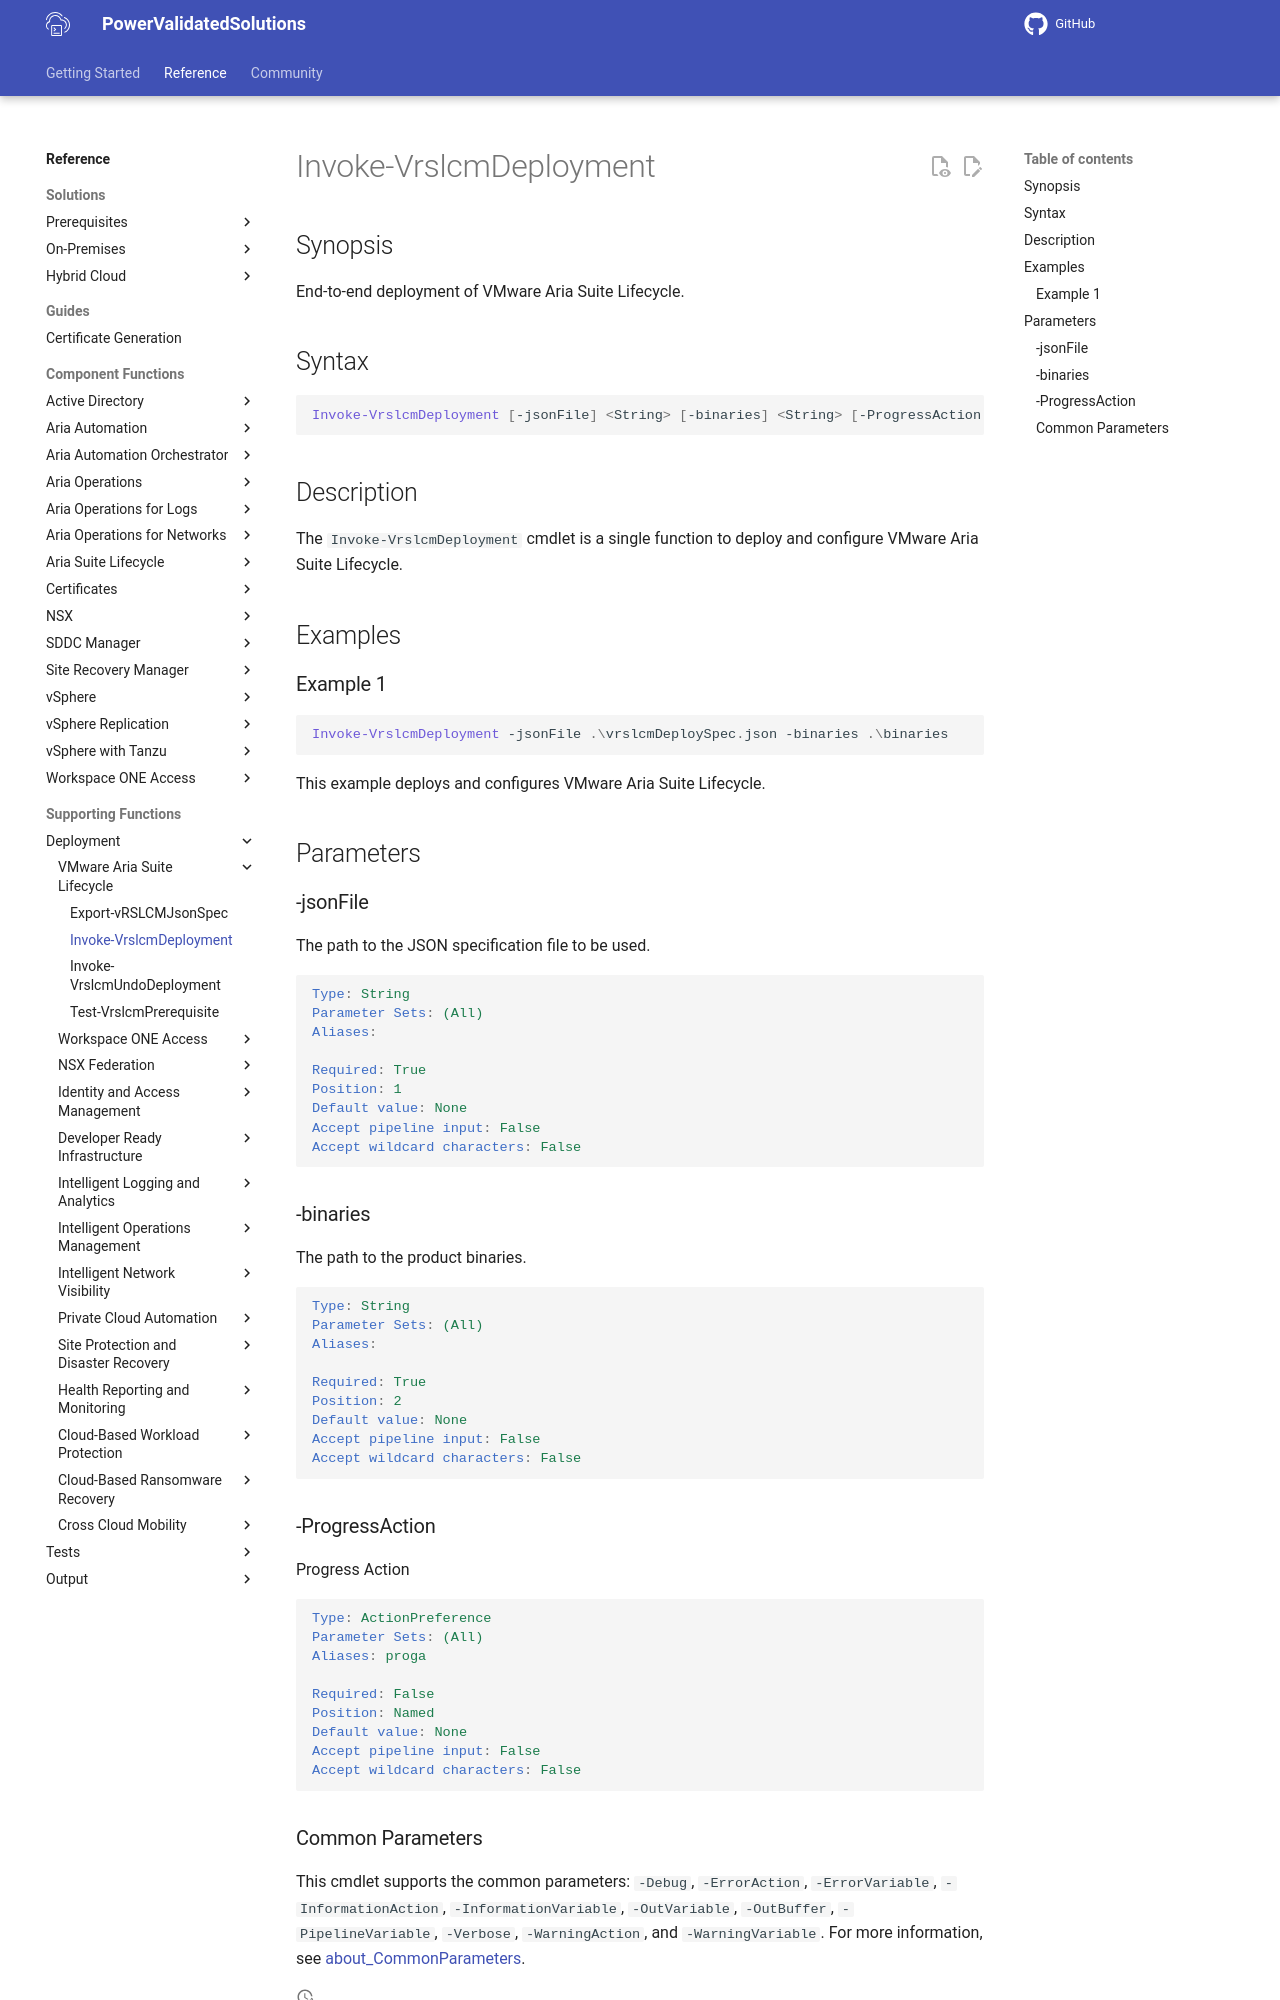

repository: vmware/power-validated-solutions-for-cloud-foundation · page: documentation/functions/solutions/lcm/Invoke-VrslcmDeployment/index.html · generator: mkdocs

# Invoke-VrslcmDeployment

## Synopsis

End-to-end deployment of VMware Aria Suite Lifecycle.

## Syntax

```powershell
Invoke-VrslcmDeployment [-jsonFile] <String> [-binaries] <String> [-ProgressAction <ActionPreference>] [<CommonParameters>]
```

## Description

The `Invoke-VrslcmDeployment` cmdlet is a single function to deploy and configure VMware Aria Suite Lifecycle.

## Examples

### Example 1

```powershell
Invoke-VrslcmDeployment -jsonFile .\vrslcmDeploySpec.json -binaries .\binaries
```

This example deploys and configures VMware Aria Suite Lifecycle.

## Parameters

### -jsonFile

The path to the JSON specification file to be used.

```yaml
Type: String
Parameter Sets: (All)
Aliases:

Required: True
Position: 1
Default value: None
Accept pipeline input: False
Accept wildcard characters: False
```

### -binaries

The path to the product binaries.

```yaml
Type: String
Parameter Sets: (All)
Aliases:

Required: True
Position: 2
Default value: None
Accept pipeline input: False
Accept wildcard characters: False
```

### -ProgressAction

Progress Action

```yaml
Type: ActionPreference
Parameter Sets: (All)
Aliases: proga

Required: False
Position: Named
Default value: None
Accept pipeline input: False
Accept wildcard characters: False
```
